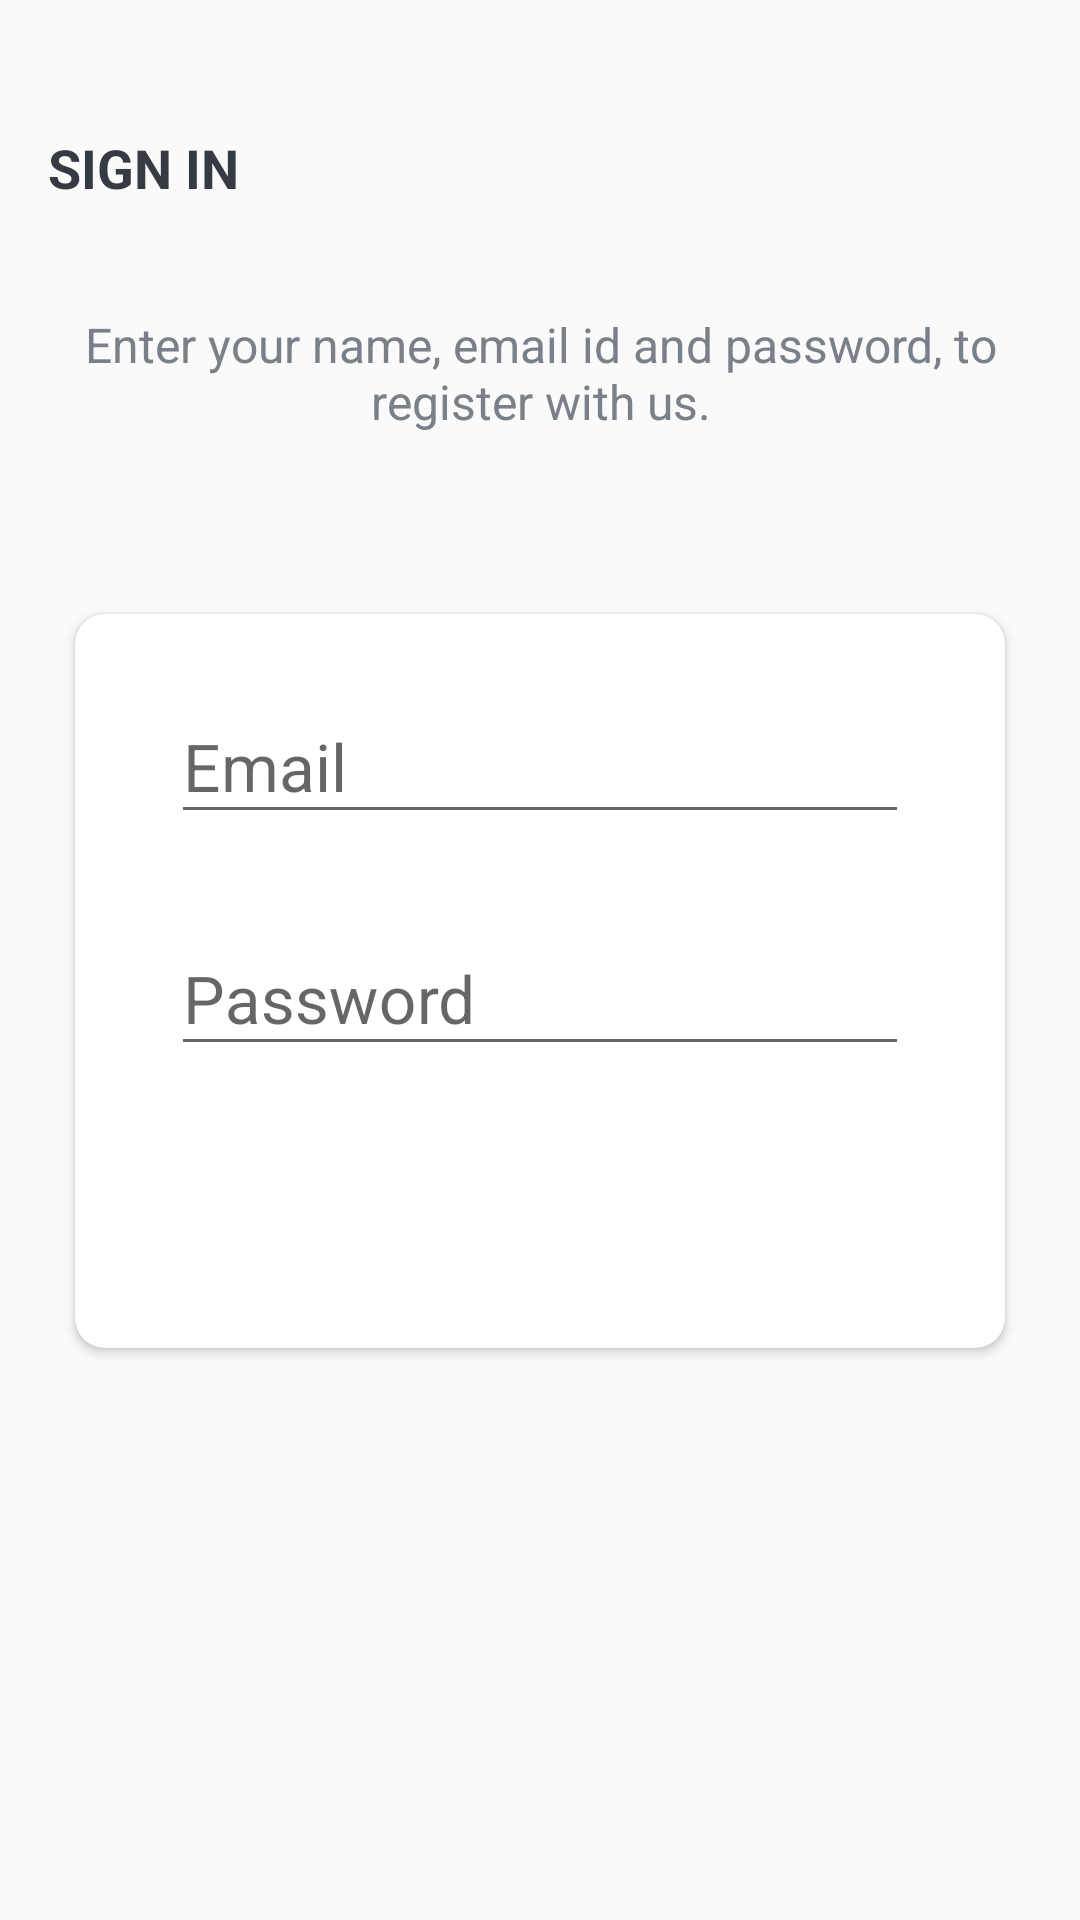

The Android layout XML behind this screen, and the referenced resources:
<!-- AndroidManifest.xml: application theme Theme.Trello -->
<!-- res/layout/activity_sign_in.xml -->
<?xml version="1.0" encoding="utf-8"?>
<LinearLayout
    xmlns:android="http://schemas.android.com/apk/res/android"
    xmlns:app="http://schemas.android.com/apk/res-auto"
    xmlns:tools="http://schemas.android.com/tools"
    android:layout_width="match_parent"
    android:layout_height="match_parent"
    android:background="@drawable/ic_background"
    android:orientation="vertical"
    tools:context=".m.t.activities.SignInActivity">

    <androidx.appcompat.widget.Toolbar
        android:id="@+id/toolbar_sign_in_activity"
        android:layout_width="match_parent"
        android:layout_height="?attr/actionBarSize"
        android:layout_marginTop="@dimen/margin_toolbar">

        <TextView
            android:id="@+id/tv_title"
            android:layout_width="match_parent"
            android:layout_height="match_parent"
            android:gravity="center_vertical"
            android:text="@string/sign_in"
            android:textColor="@color/primary_text_color"
            android:textSize="@dimen/toolbar_title_text_size"
            android:textStyle="bold"/>
    </androidx.appcompat.widget.Toolbar>

    <LinearLayout
        android:layout_width="match_parent"
        android:layout_height="match_parent"
        android:layout_gravity="center"
        android:layout_marginTop="@dimen/authentication_screen_content_marginTop"
        android:orientation="vertical">

        <TextView
            android:layout_width="match_parent"
            android:layout_height="wrap_content"
            android:gravity="center"
            android:text="@string/sign_in_description_text"
            android:textColor="@color/secondary_text_color"
            android:textSize="@dimen/authentication_description_text_size"/>

        <androidx.cardview.widget.CardView
            android:layout_width="match_parent"
            android:layout_height="wrap_content"
            android:layout_marginStart="@dimen/authentication_screen_marginStartEnd"
            android:layout_marginTop="@dimen/authentication_screen_marginTop"
            android:layout_marginEnd="@dimen/authentication_screen_marginStartEnd"
            android:elevation="@dimen/card_view_elevation"
            app:cardCornerRadius="@dimen/card_view_corner_radius">

            <LinearLayout
                android:layout_width="match_parent"
                android:layout_height="wrap_content"
                android:orientation="vertical"
                android:padding="@dimen/card_view_layout_content_padding">

                <com.google.android.material.textfield.TextInputLayout
                    android:layout_width="match_parent"
                    android:layout_height="wrap_content"
                    android:layout_marginStart="@dimen/authentication_screen_til_marginStartEnd"
                    android:layout_marginEnd="@dimen/authentication_screen_til_marginStartEnd">

                    <androidx.appcompat.widget.AppCompatEditText
                        android:id="@+id/et_email"
                        android:layout_width="match_parent"
                        android:layout_height="wrap_content"
                        android:hint="@string/email"
                        android:inputType="textEmailAddress"
                        android:textSize="@dimen/et_text_size"/>
                </com.google.android.material.textfield.TextInputLayout>

                <com.google.android.material.textfield.TextInputLayout
                    android:layout_width="match_parent"
                    android:layout_height="wrap_content"
                    android:layout_marginStart="@dimen/authentication_screen_til_marginStartEnd"
                    android:layout_marginTop="@dimen/authentication_screen_til_marginTop"
                    android:layout_marginEnd="@dimen/authentication_screen_til_marginStartEnd">

                    <androidx.appcompat.widget.AppCompatEditText
                        android:id="@+id/et_password"
                        android:layout_width="match_parent"
                        android:layout_height="wrap_content"
                        android:hint="@string/password"
                        android:inputType="textPassword"
                        android:textSize="@dimen/et_text_size"/>
                </com.google.android.material.textfield.TextInputLayout>

                <Button
                    android:id="@+id/btn_sign_in"
                    android:layout_width="match_parent"
                    android:layout_height="wrap_content"
                    android:layout_gravity="center"
                    android:layout_marginStart="@dimen/btn_marginStartEnd"
                    android:layout_marginTop="@dimen/sign_up_screen_btn_marginTop"
                    android:layout_marginEnd="@dimen/btn_marginStartEnd"
                    android:background="@drawable/shape_button_rounded"
                    android:foreground="?attr/selectableItemBackground"
                    android:gravity="center"
                    android:paddingTop="@dimen/btn_paddingTopBottom"
                    android:paddingBottom="@dimen/btn_paddingTopBottom"
                    android:text="@string/sign_in"
                    android:textColor="@android:color/white"
                    android:textSize="@dimen/btn_text_size"/>
            </LinearLayout>
        </androidx.cardview.widget.CardView>
    </LinearLayout>
</LinearLayout>
    
<!-- resources referenced by this layout -->
<resources>
  <color name="primary_text_color">#363A43</color>
  <color name="secondary_text_color">#7A8089</color>
  <dimen name="authentication_description_text_size">16sp</dimen>
  <dimen name="authentication_screen_content_marginTop">20dp</dimen>
  <dimen name="authentication_screen_marginStartEnd">25dp</dimen>
  <dimen name="authentication_screen_marginTop">60dp</dimen>
  <dimen name="authentication_screen_til_marginStartEnd">16dp</dimen>
  <dimen name="authentication_screen_til_marginTop">20dp</dimen>
  <dimen name="btn_marginStartEnd">20dp</dimen>
  <dimen name="btn_paddingTopBottom">8dp</dimen>
  <dimen name="btn_text_size">18sp</dimen>
  <dimen name="card_view_corner_radius">10dp</dimen>
  <dimen name="card_view_elevation">10dp</dimen>
  <dimen name="card_view_layout_content_padding">16dp</dimen>
  <dimen name="et_text_size">22sp</dimen>
  <dimen name="margin_toolbar">28dp</dimen>
  <dimen name="sign_up_screen_btn_marginTop">30dp</dimen>
  <dimen name="toolbar_title_text_size">18sp</dimen>
  <string name="email">Email</string>
  <string name="password">Password</string>
  <string name="sign_in">SIGN IN</string>
  <string name="sign_in_description_text">Enter your name, email id and password, to register with us.</string>
  <style name="Theme.Trello" parent="Base.Theme.Trello" />
  <style name="Base.Theme.Trello" parent="Theme.AppCompat.DayNight.NoActionBar">
          
           <item name="colorPrimary">@color/trello_black</item>
          <item name="colorPrimaryVariant">@color/trello_black</item>
          <item name="colorOnPrimary">@color/trello_black</item>
  
          <item name="android:navigationBarColor">@color/white</item>
          <item name="android:statusBarColor">@color/white</item>
          <item name="android:windowLightStatusBar">true</item>
          <item name="android:windowLightNavigationBar" tools:targetApi="o_mr1">true</item>
      </style>
  <color name="trello_black">#FF000000</color>
  <color name="white">#FFFFFFFF</color>
</resources>
